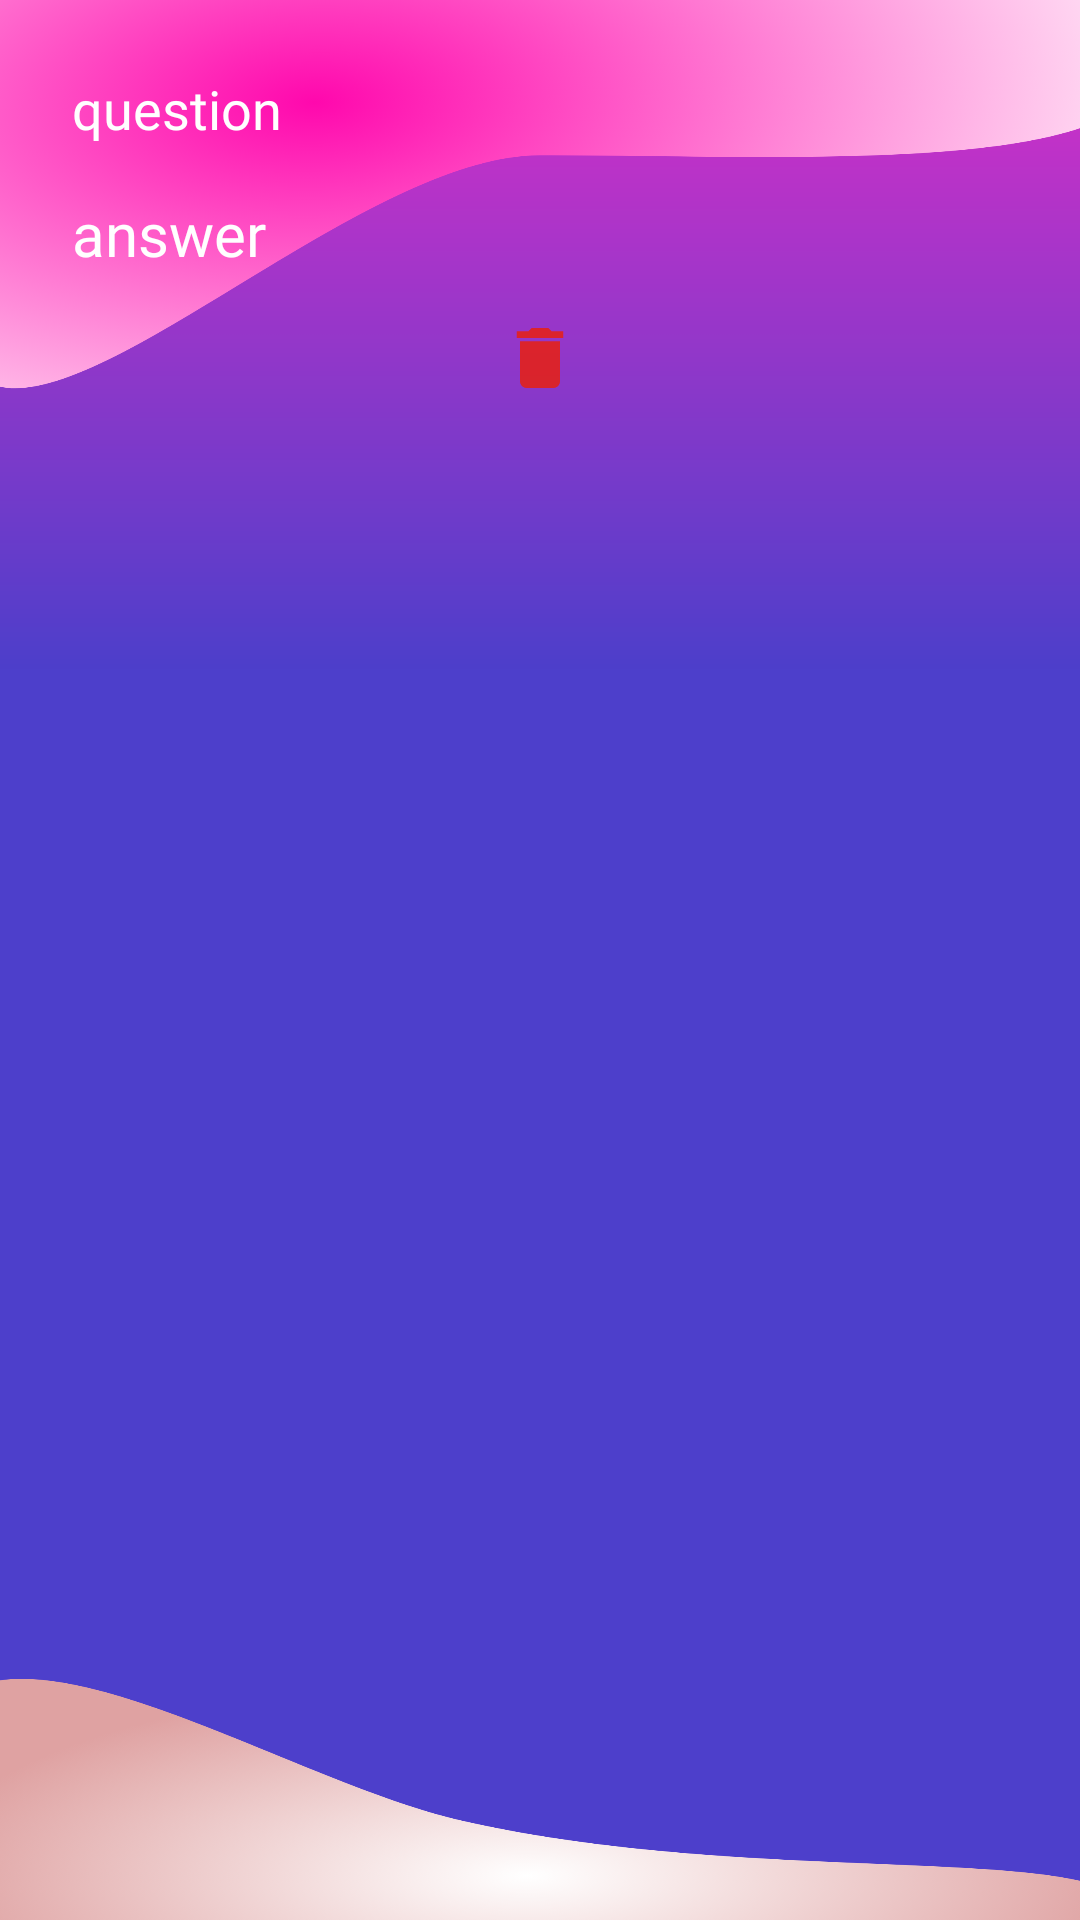

Here is an Android app screen rendered from its layout file. Give the layout XML and the strings, colors and styles it references.
<!-- AndroidManifest.xml: application theme Theme.MyQuizApp -->
<!-- res/layout/bookmark_item.xml -->
<?xml version="1.0" encoding="utf-8"?>
<LinearLayout xmlns:android="http://schemas.android.com/apk/res/android"
    android:layout_width="match_parent"
    android:layout_height="250dp"
    android:padding="16dp"
    android:background="@drawable/homescreen"
    android:layout_margin="4dp"
    xmlns:app="http://schemas.android.com/apk/res-auto"
    android:orientation="vertical">

   <TextView
       android:id="@+id/question"
       android:layout_width="match_parent"
       android:layout_height="wrap_content"
       android:padding="8dp"
       android:textSize="18sp"

       android:fontFamily="@font/ubuntu_bold"
       android:textColor="#FFFFFF"
       android:text="question"/>

    <TextView
        android:id="@+id/answer"
        android:layout_width="match_parent"
        android:layout_height="wrap_content"
        android:padding="8dp"
        android:textSize="20sp"
        android:textColor="#FFFFFF"
        android:fontFamily="@font/ubuntu_bold"
        android:text="answer"/>

    <ImageButton
        android:layout_width="match_parent"
        android:layout_height="40dp"
        android:src="@drawable/ic_delete"
        android:background="@android:color/transparent"
        android:padding="8dp"
        android:id="@+id/delete_btn"/>
</LinearLayout>
<!-- resources referenced by this layout -->
<resources>
  <!-- drawable homescreen: png bitmap (drawable-hdpi, 406354 bytes) -->
  <!-- drawable ic_delete (drawable-anydpi) -->
  <vector xmlns:android="http://schemas.android.com/apk/res/android"
      android:width="24dp"
      android:height="24dp"
      android:viewportWidth="24"
      android:viewportHeight="24"
      android:tint="#EC1E03"
      android:alpha="0.8">
    <group android:scaleX="1.1111112"
        android:scaleY="1.1111112"
        android:translateX="-1.3333334"
        android:translateY="-1.3333334">
      <path
          android:fillColor="@android:color/white"
          android:pathData="M6,19c0,1.1 0.9,2 2,2h8c1.1,0 2,-0.9 2,-2V7H6v12zM19,4h-3.5l-1,-1h-5l-1,1H5v2h14V4z"/>
    </group>
  </vector>
  <style name="Theme.MyQuizApp" parent="Theme.AppCompat.DayNight.NoActionBar">
          
          <item name="colorPrimary">@color/purple_500</item>
          <item name="colorPrimaryVariant">@color/purple_700</item>
          <item name="colorOnPrimary">@color/white</item>
          
          <item name="colorSecondary">@color/teal_200</item>
          <item name="colorSecondaryVariant">@color/teal_700</item>
          <item name="colorOnSecondary">@color/black</item>
          
          <item name="android:statusBarColor" tools:targetApi="l">?attr/colorPrimaryVariant</item>
          
      </style>
  <color name="purple_500">#F86294</color>
  <color name="purple_700">#F86294</color>
  <color name="white">#FFFFFFFF</color>
  <color name="teal_200">#FF03DAC5</color>
  <color name="teal_700">#FF018786</color>
  <color name="black">#FF000000</color>
</resources>
